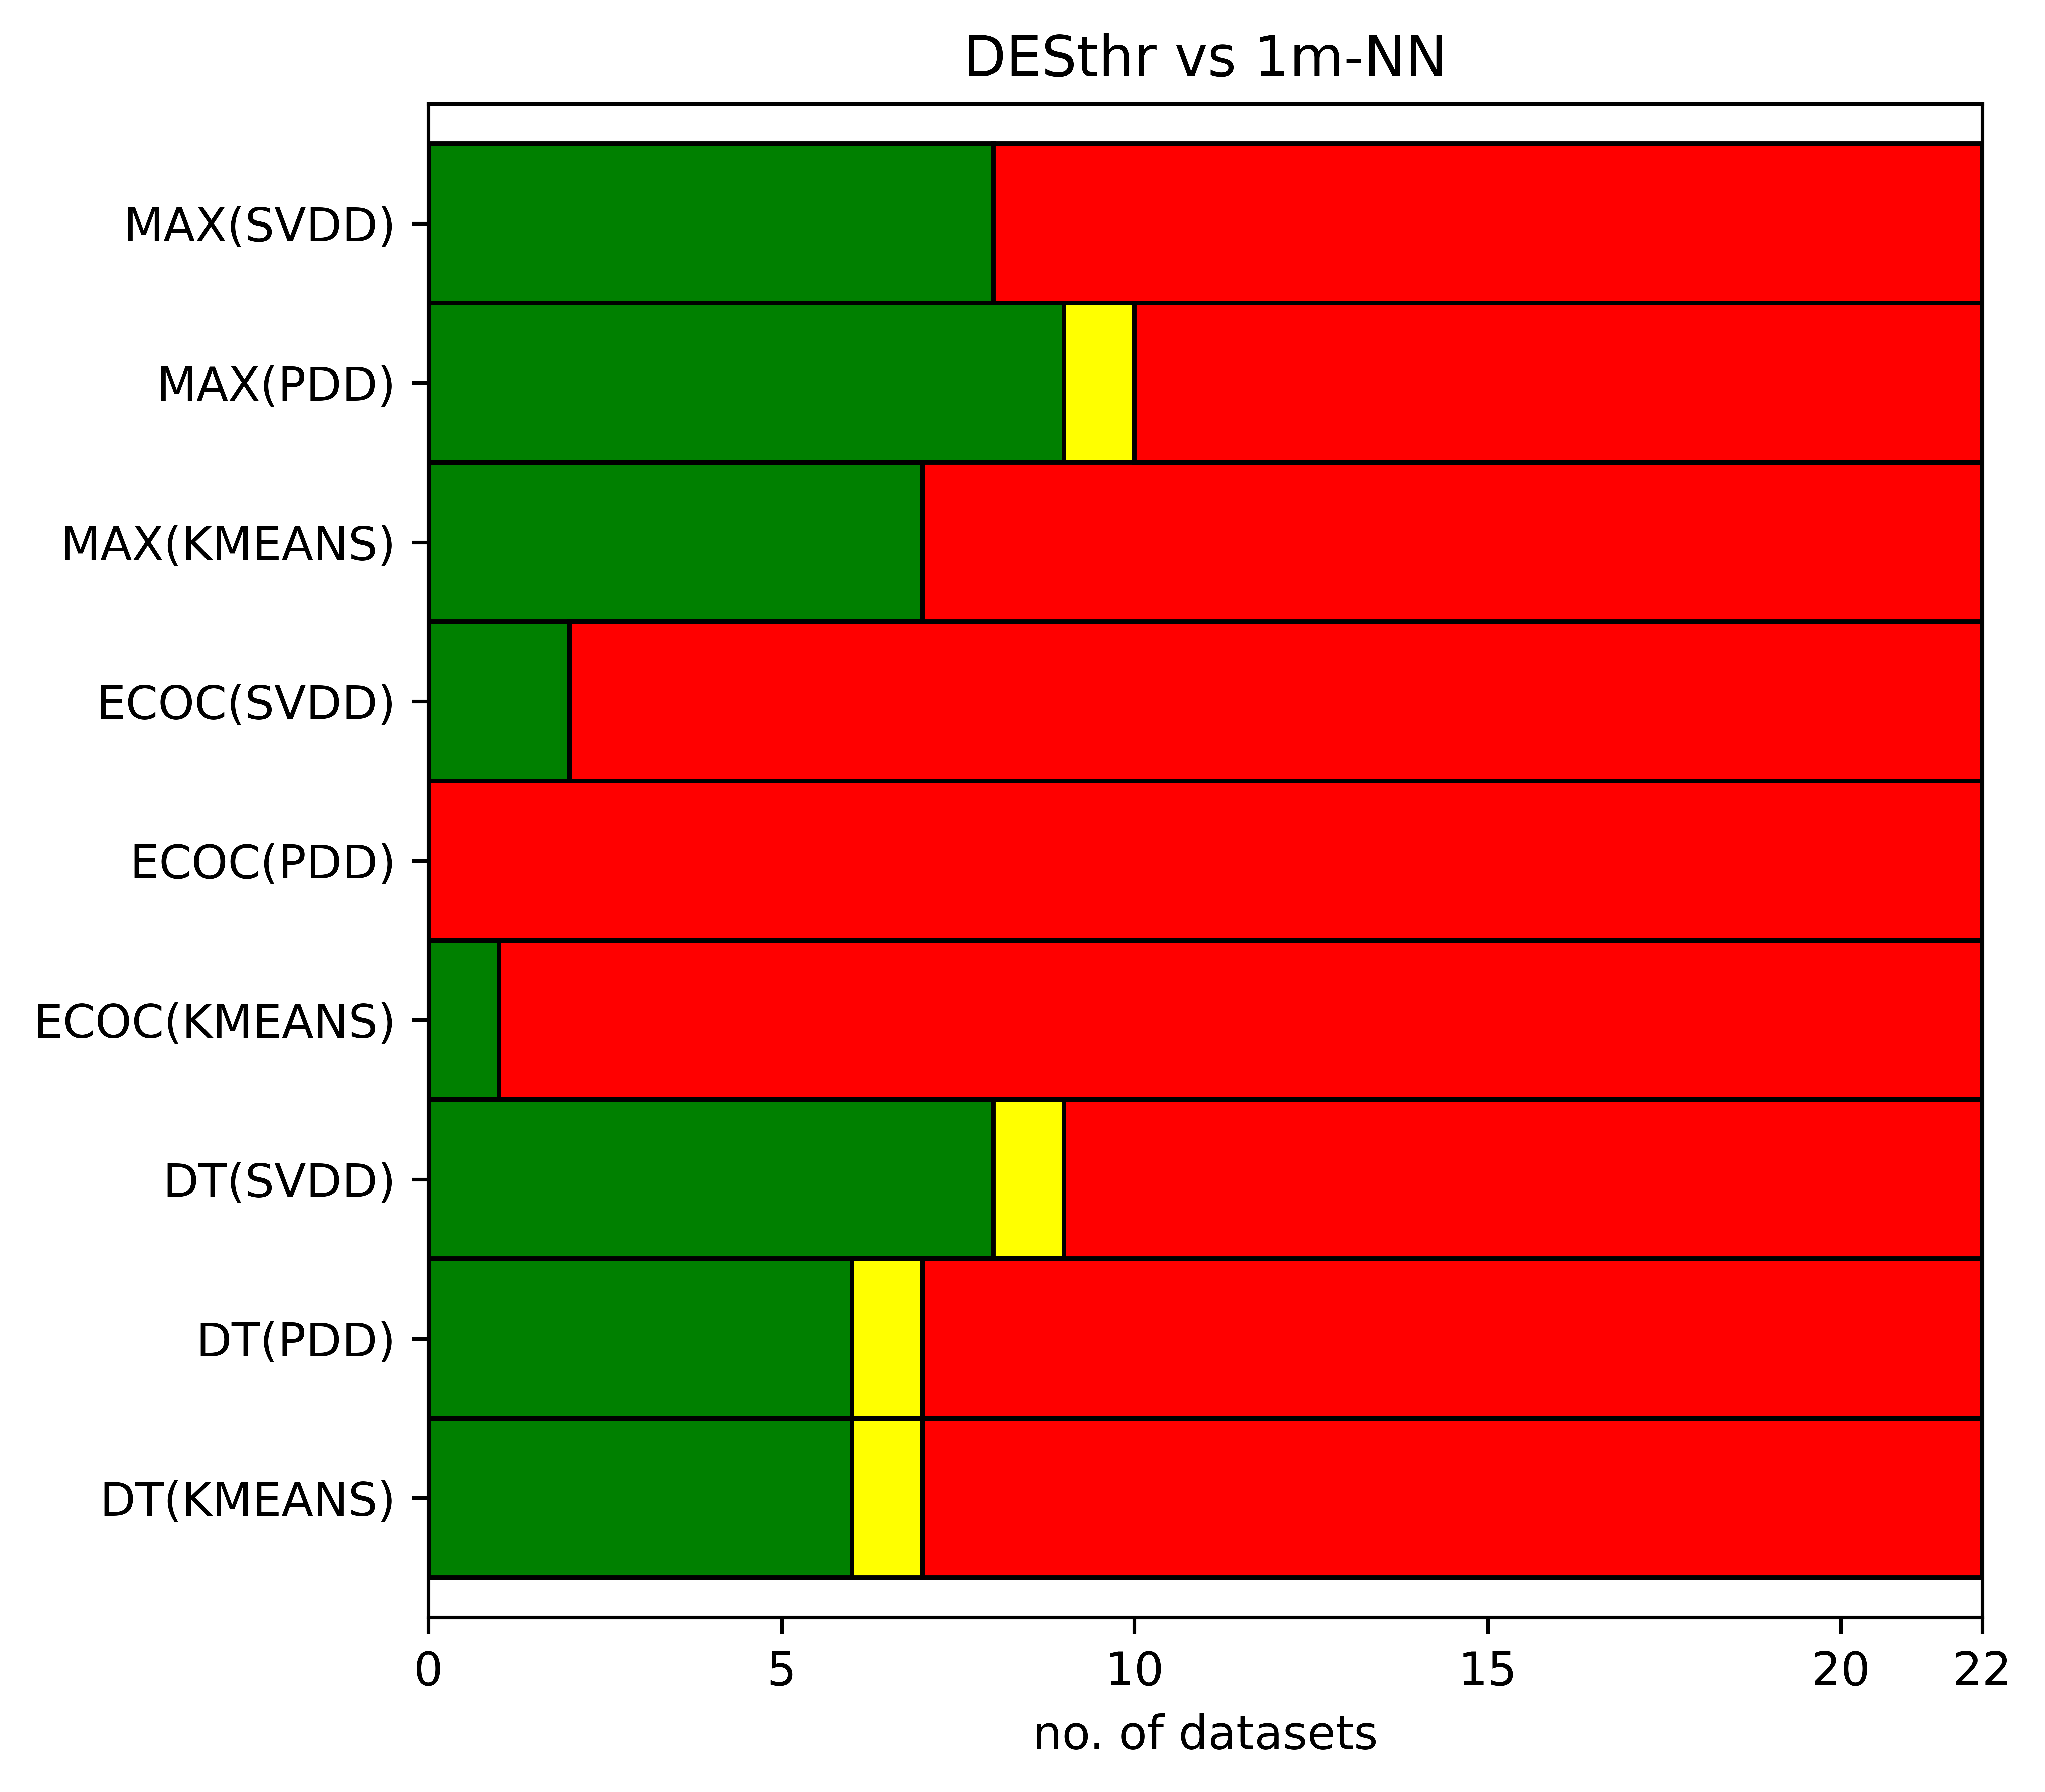

The table this chart was drawn from, first rows:
Technique, Auslan, Autos, Car, Cleveland, Dermatology, Ecoli, Flare, Glass, Isolet, Led7digit, Letter-2, Lymphography, Nursery, Page-blocks, Penbased, Satimage, Segment, Shuttle, Vehicle, Vowel, Yeast, Zoo, Wins
kmeans_decision_templates_agg_desthr, L, W, W, L, L, L, L, L, W, L, W, W, L, W, T, L, L, L, L, L, L, L, 6
kmeans_ecoc_agg_desthr, L, W, L, L, L, L, L, L, L, L, L, L, L, L, L, L, L, L, L, L, L, L, 1
kmeans_max_agg_desthr, L, W, W, L, L, L, L, L, L, L, W, W, W, W, L, L, L, L, W, L, L, L, 7
parzen_decision_templates_agg_desthr, L, W, W, L, L, L, W, L, L, W, L, W, L, W, L, L, L, L, L, L, L, T, 6
parzen_ecoc_agg_desthr, L, L, L, L, L, L, L, L, L, L, L, L, L, L, L, L, L, L, L, L, L, L, 0
parzen_max_agg_desthr, L, W, W, L, L, W, L, L, L, W, W, W, L, W, W, L, L, L, W, L, L, T, 9
svdd_decision_templates_agg_desthr, L, W, W, L, L, L, W, L, L, W, L, W, W, T, L, L, L, L, W, W, L, L, 8
svdd_ecoc_agg_desthr, L, W, L, L, L, L, L, L, L, L, L, L, W, L, L, L, L, L, L, L, L, L, 2
svdd_max_agg_desthr, L, W, L, L, W, L, W, L, L, W, L, W, L, W, L, L, L, L, W, W, L, L, 8
